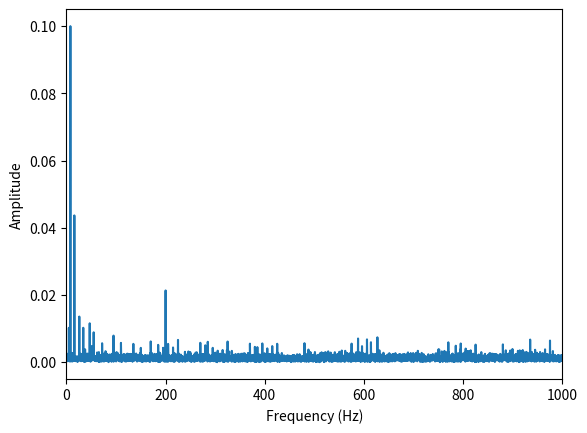
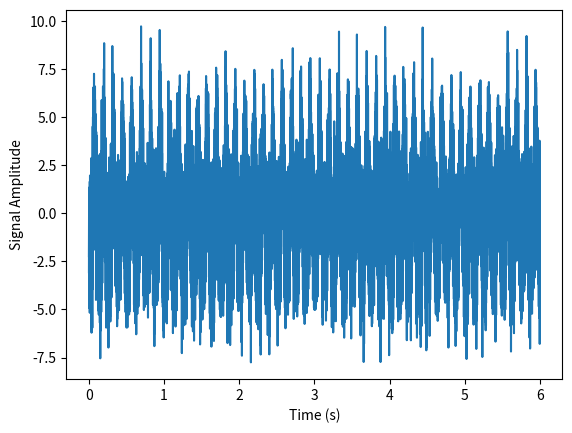

The script that saved these images, in order:
from __future__ import annotations
import numpy as np
from typing import Tuple, Dict, Any, Optional

# ------------------------------------------------------------
# Generación de señal sintética con espectro similar al de la figura
# - Picos muy fuertes en muy baja frecuencia
# - Picos pequeños 50–150 Hz
# - Pico notable ~200 Hz
# - Grupito alrededor de ~600 Hz + ruido estrecho 550–650 Hz
# - Piso de ruido bajo global
# ------------------------------------------------------------

def make_chatter_like_signal(
    *,
    fs: float = 10_000.0,        # Hz
    T: float = 6.0, 
    signal_chatter:  bool = False,
    t0_chatter: float = 3.0,    # s
    grow_tau: float = 3,       # s
    grow_gain: float = 20.0,
    f_chatter: float = 560.0,
    am_freqs_chatter: Tuple[float, ...] = (9.0, 17.0, 26.0),
    am_depths_chatter: Tuple[float, ...] = (0.25, 0.15, 0.06),
    base_chatter_amp: float = 0.1,
    
    seed: Optional[int] = 123,  # semilla para reproducibilidad
    low_freqs: Tuple[float, ...] = (8.0, 16.0,20),
    low_amps:  Tuple[float, ...] = (2.2, 0.9),
    mid_freqs: Tuple[float, ...] = (55.0, 72.0, 95.0, 110.0, 135.0, 150.0),
    mid_amps:  Tuple[float, ...] = (0.20, 0.12, 0.15, 0.10, 0.12, 0.10),
    f200_amp: float = 0.45,
    f200_hz: float = 200.0,
    cluster_center: Tuple[float, ...] = (20.0, 600.0, 200.0, 300, 400.0,800.0, 950.0),
    cluster_offsets: np.ndarray = np.array([[-25.0, -12.0, -4.0, 6.0, 14.0, 27.0, 31],
                                           [-25.0, -12.0, -4.0, 6.0, 14.0, 27.0, 31],
                                           [-30.0, -15.0, -5.0, 5.0, 15.0, 25.0, 80.0],
                                           [-30.0, -15.0, -5.0, 5.0, 15.0, 25.0, 80.0],
                                           [-30.0, -15.0, -5.0, 5.0, 15.0, 25.0, 80.0],
                                           [-30.0, -15.0, -5.0, 5.0, 15.0, 25.0, 80.0],
                                           [-30.0, -15.0, -5.0, 5.0, 15.0, 25.0, 80.0]]),
    
    cluster_amps:    np.ndarray = np.array([[0.24, 0.24, 0.20, 0.30, 0.18, 0.26, 0.10],
                                           [0.14, 0.14, 0.10, 0.15, 0.10, 0.16, 0.10],
                                           [0.14, 0.12, 0.10, 0.11, 0.09, 0.13, 0.1],
                                           [0.14, 0.12, 0.10, 0.11, 0.09, 0.13, 0.1],
                                           [0.14, 0.12, 0.10, 0.11, 0.09, 0.13, 0.1],
                                           [0.14, 0.12, 0.10, 0.11, 0.09, 0.13, 0.1],
                                           [0.14, 0.12, 0.10, 0.11, 0.09, 0.13, 0.1]]),
    narrow_noise_band: Tuple[float, float] = (0.0, 1000.0),
    narrow_noise_sigma: float = 2,
    white_noise_sigma: float = 1,
    return_components: bool = False,
) -> Tuple[np.ndarray, Dict[str, Any]]:
    """
    Devuelve:
        signal: np.ndarray con la señal sintética 1D
        meta:   diccionario con fs, t y (opcionalmente) componentes individuales
    """
    # -- reloj
    N: int = int(T * fs)
    t: np.ndarray = np.arange(N, dtype=float) / fs
    rng = np.random.default_rng(seed) if seed is not None else np.random.default_rng()

    # -- 1) muy baja frecuencia dominante
    low_sig = sum(
        a * np.sin(2*np.pi*f*t + 2*np.pi*rng.random())
        for f, a in zip(low_freqs, low_amps)
    )

    # -- 2) varias líneas débiles 50–150 Hz
    mid_sig = sum(
        a * np.sin(2*np.pi*f*t + 2*np.pi*rng.random())
        for f, a in zip(mid_freqs, mid_amps)
    )

    # -- 3) pico ~200 Hz
    sig200 = f200_amp * np.sin(2*np.pi*f200_hz*t + 2*np.pi*rng.random())

    # -- 4) grupo alrededor de ~600 Hz
    
    cluster_sig = np.zeros_like(t, dtype=float)

    for idx, center in enumerate(cluster_center):
        dfs   = np.asarray(cluster_offsets[idx], dtype=float)
        amps  = np.asarray(cluster_amps[idx], dtype=float)

        phases = 2*np.pi * rng.random(size=dfs.shape)

        # grid (k,t)
        omega  = 2*np.pi*(center + dfs)[:, None] * t[None, :]
        sig_k  = amps[:, None] * np.sin(omega + phases[:, None])

        cluster_sig += sig_k.sum(axis=0)


    # --- 4b) ruido banda angosta 550–650 Hz (filtrado en frecuencia)
    wide_noise = narrow_noise_sigma * rng.standard_normal(N)
    F = np.fft.rfft(wide_noise)
    freqs = np.fft.rfftfreq(N, d=1/fs)

    lo, hi = narrow_noise_band
    mask_band = (freqs >= lo) & (freqs <= hi)

    F_filtered = np.zeros_like(F)
    F_filtered[mask_band] = F[mask_band]

    narrow_noise = np.fft.irfft(F_filtered, n=N)


    # --- 5) piso de ruido blanco bajo
    white_noise = white_noise_sigma * rng.standard_normal(N)


    # --- señal final
    if signal_chatter:
    

        # --- ventana de arranque (suave) para que el chatter sea 0 antes de T1
        ramp_sec =2
        tau_ramp = ramp_sec/6
        w_start = 1.0 / (1.0 + np.exp(-(t - (t0_chatter + ramp_sec/2)) / (tau_ramp + 1e-12)))
        # (si quieres arranque duro: w_start = np.heaviside(t - T1, 1.0))
        w_start = np.heaviside(t - t0_chatter, 1.0)

        # --- envolvente sigmoide de crecimiento: ~1 antes de grow_t0 y -> grow_gain después
        grow_t0   = t0_chatter                     # centro del crecimiento (puede ser >= T1)
        sigmoid   = 1.0 / (1.0 + np.exp(-(t - grow_t0) / (grow_tau + 1e-12)))
        env_grow  = 1.0 + (grow_gain - 1.0) * sigmoid

        # --- chatter con AM (portadora + bandas laterales)

        rng = np.random.default_rng(7)
        phase_c = 2*np.pi*rng.random()
        carrier = base_chatter_amp * np.sin(2*np.pi*f_chatter*t + phase_c)

        am = np.ones_like(t)
        for fm, dm in zip(am_freqs_chatter, am_depths_chatter):
            am *= (1.0 + dm * np.sin(2*np.pi*fm*t + 2*np.pi*rng.random()))

        chatter_raw = carrier * am

        # --- chatter final: solo desde T1 y creciendo luego
        chatter_sig =  env_grow * chatter_raw
        
        
        
        signal = low_sig + mid_sig + sig200 + chatter_sig + narrow_noise + white_noise + cluster_sig
    else:
        signal = low_sig + mid_sig + sig200 + cluster_sig + narrow_noise + white_noise


    meta: Dict[str, Any] = {"fs": fs, "t": t}
    if return_components:
        meta.update({
            "low_sig": low_sig,
            "mid_sig": mid_sig,
            "sig200": sig200,
            "cluster_sig": cluster_sig,
            "narrow_noise": narrow_noise,
            "white_noise": white_noise,
        })
    return signal, meta


# ------------------------------------------------------------
# Utilidad para espectro de amplitud (sin graficar)
# ------------------------------------------------------------
def amplitude_spectrum(
    signal: np.ndarray,
    fs: float,
    *,
    fmax: Optional[float] = None,
    window: str = "hann",
    normalize_to: Optional[float] = None,  # p.ej. 0.1 para escalar el máximo a 0.1
    clip_max: Optional[float] = None,      # p.ej. 0.1 para recortar valores por encima
) -> Tuple[np.ndarray, np.ndarray]:
    """
    Calcula espectro de amplitud (0..Nyquist) con opciones de normalización/recorte.

    Parámetros
    ----------
    normalize_to : float | None
        Si se da, escala todo el espectro para que su máximo sea 'normalize_to'.
    clip_max : float | None
        Si se da, recorta amplitudes por encima de este valor.

    Retorna
    -------
    freqs : np.ndarray
    amp   : np.ndarray
    """
    # -- FFT con ventana
    x = np.asarray(signal, dtype=float)
    N = x.size
    if window == "hann":
        win = np.hanning(N)
    elif window is None:
        win = np.ones(N)
    else:
        raise ValueError("window debe ser 'hann' o None")

    X = np.fft.rfft(x * win)
    freqs = np.fft.rfftfreq(N, d=1/fs)

    # -- Escala proporcional (útil para comparar picos)
    amp = (2.0 / np.sum(win)) * np.abs(X) * np.sum(win)

    # -- Limitar rango de frecuencias si se pide
    if fmax is not None:
        mask = freqs <= float(fmax)
        freqs = freqs[mask]
        amp = amp[mask]

    # -- Normalización opcional (máximo -> normalize_to)
    if normalize_to is not None:
        max_amp = float(np.max(amp)) if amp.size else 0.0
        if max_amp > 0.0:
            amp = amp * (normalize_to / max_amp)

    # -- Recorte opcional
    if clip_max is not None:
        amp = np.minimum(amp, float(clip_max))

    return freqs, amp
# ------------------------------------------------------------
# Ejemplo de uso (no grafica automáticamente)
# ------------------------------------------------------------
if __name__ == "__main__":
    sig, meta = make_chatter_like_signal(fs=5_000.0, T=6.0, seed=123, signal_chatter=False)
    f, A = amplitude_spectrum(sig, meta["fs"], fmax=1000.0, normalize_to=0.1)

    # Aquí podrías guardar para usar en tu pipeline:
    # np.save("synthetic_chatter_like_signal.npy", sig)

    # Si luego quieres graficar, puedes hacerlo fuera:
    import matplotlib.pyplot as plt
    plt.figure()
    plt.plot(f, A)
    plt.xlabel("Frequency (Hz)")
    plt.ylabel("Amplitude")
    plt.xlim(0, 1000)
    plt.show()
    
    plt.figure()
    plt.plot(meta["t"], sig)
    plt.xlabel("Time (s)")
    plt.ylabel("Signal Amplitude")  
    plt.show()
